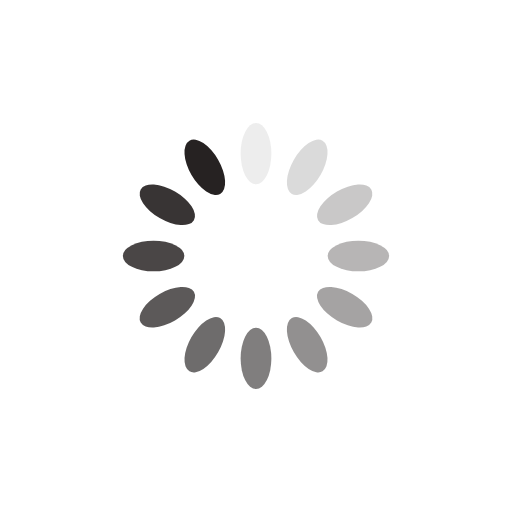
t = 0.00 s
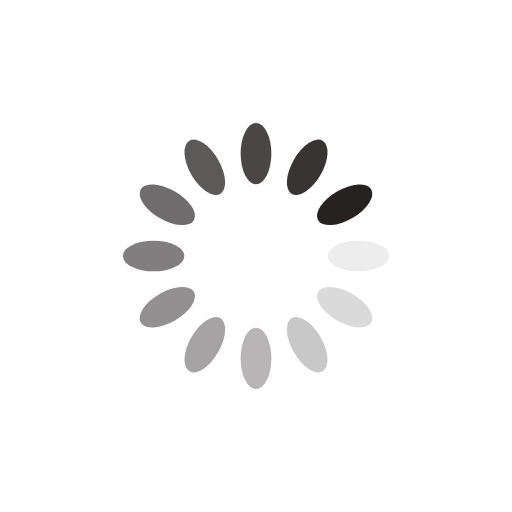
t = 0.25 s
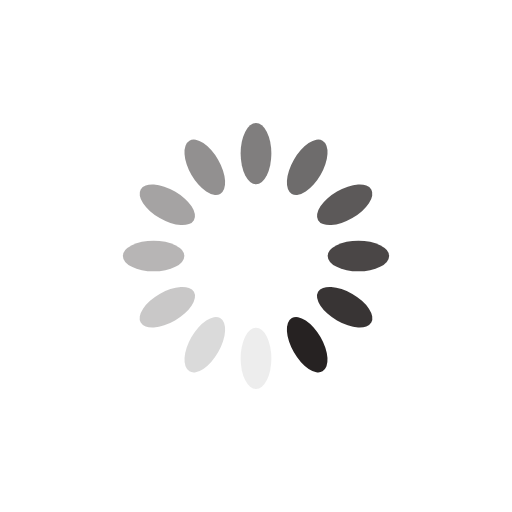
t = 0.50 s
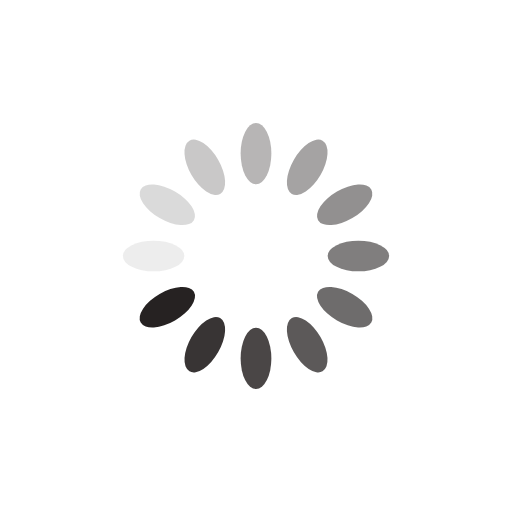
t = 0.75 s

The animated SVG that drew these frames (rendered in a browser with its animation timeline set to each time). Animation: 12 SMIL elements (animate=12); one cycle of 1.00 s, repeats indefinitely.

<?xml version="1.0" encoding="utf-8"?>
<svg xmlns="http://www.w3.org/2000/svg" xmlns:xlink="http://www.w3.org/1999/xlink" style="margin: auto; background: none; display: block; shape-rendering: auto;" width="200px" height="200px" viewBox="0 0 100 100" preserveAspectRatio="xMidYMid">
<g transform="rotate(0 50 50)">
  <rect x="47" y="24" rx="3" ry="6" width="6" height="12" fill="#262222">
    <animate attributeName="opacity" values="1;0" keyTimes="0;1" dur="1s" begin="-0.9166666666666666s" repeatCount="indefinite"></animate>
  </rect>
</g><g transform="rotate(30 50 50)">
  <rect x="47" y="24" rx="3" ry="6" width="6" height="12" fill="#262222">
    <animate attributeName="opacity" values="1;0" keyTimes="0;1" dur="1s" begin="-0.8333333333333334s" repeatCount="indefinite"></animate>
  </rect>
</g><g transform="rotate(60 50 50)">
  <rect x="47" y="24" rx="3" ry="6" width="6" height="12" fill="#262222">
    <animate attributeName="opacity" values="1;0" keyTimes="0;1" dur="1s" begin="-0.75s" repeatCount="indefinite"></animate>
  </rect>
</g><g transform="rotate(90 50 50)">
  <rect x="47" y="24" rx="3" ry="6" width="6" height="12" fill="#262222">
    <animate attributeName="opacity" values="1;0" keyTimes="0;1" dur="1s" begin="-0.6666666666666666s" repeatCount="indefinite"></animate>
  </rect>
</g><g transform="rotate(120 50 50)">
  <rect x="47" y="24" rx="3" ry="6" width="6" height="12" fill="#262222">
    <animate attributeName="opacity" values="1;0" keyTimes="0;1" dur="1s" begin="-0.5833333333333334s" repeatCount="indefinite"></animate>
  </rect>
</g><g transform="rotate(150 50 50)">
  <rect x="47" y="24" rx="3" ry="6" width="6" height="12" fill="#262222">
    <animate attributeName="opacity" values="1;0" keyTimes="0;1" dur="1s" begin="-0.5s" repeatCount="indefinite"></animate>
  </rect>
</g><g transform="rotate(180 50 50)">
  <rect x="47" y="24" rx="3" ry="6" width="6" height="12" fill="#262222">
    <animate attributeName="opacity" values="1;0" keyTimes="0;1" dur="1s" begin="-0.4166666666666667s" repeatCount="indefinite"></animate>
  </rect>
</g><g transform="rotate(210 50 50)">
  <rect x="47" y="24" rx="3" ry="6" width="6" height="12" fill="#262222">
    <animate attributeName="opacity" values="1;0" keyTimes="0;1" dur="1s" begin="-0.3333333333333333s" repeatCount="indefinite"></animate>
  </rect>
</g><g transform="rotate(240 50 50)">
  <rect x="47" y="24" rx="3" ry="6" width="6" height="12" fill="#262222">
    <animate attributeName="opacity" values="1;0" keyTimes="0;1" dur="1s" begin="-0.25s" repeatCount="indefinite"></animate>
  </rect>
</g><g transform="rotate(270 50 50)">
  <rect x="47" y="24" rx="3" ry="6" width="6" height="12" fill="#262222">
    <animate attributeName="opacity" values="1;0" keyTimes="0;1" dur="1s" begin="-0.16666666666666666s" repeatCount="indefinite"></animate>
  </rect>
</g><g transform="rotate(300 50 50)">
  <rect x="47" y="24" rx="3" ry="6" width="6" height="12" fill="#262222">
    <animate attributeName="opacity" values="1;0" keyTimes="0;1" dur="1s" begin="-0.08333333333333333s" repeatCount="indefinite"></animate>
  </rect>
</g><g transform="rotate(330 50 50)">
  <rect x="47" y="24" rx="3" ry="6" width="6" height="12" fill="#262222">
    <animate attributeName="opacity" values="1;0" keyTimes="0;1" dur="1s" begin="0s" repeatCount="indefinite"></animate>
  </rect>
</g>
<!-- [ldio] generated by https://loading.io/ --></svg>